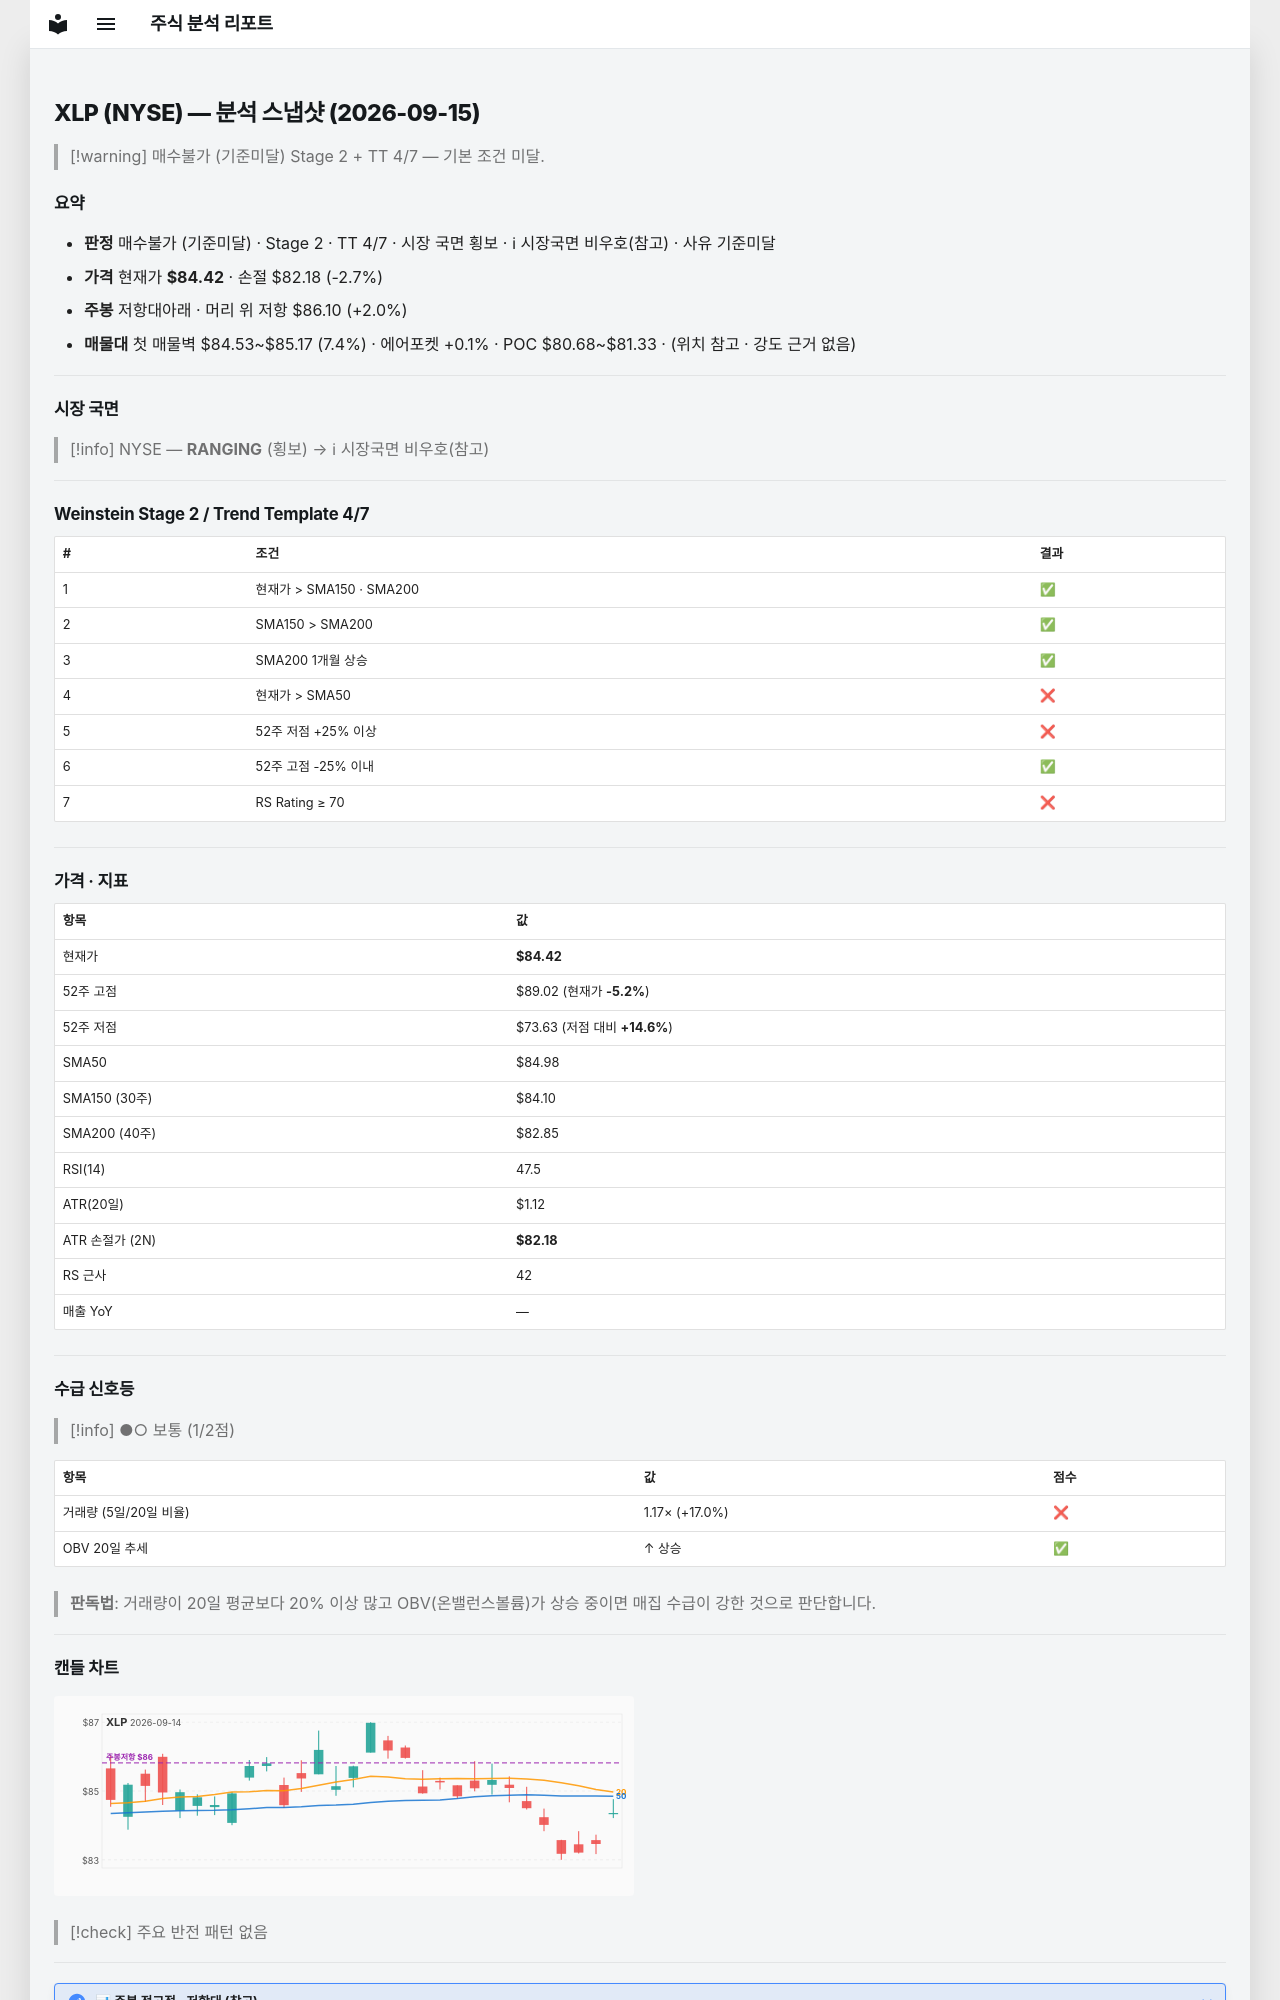

repository: soloandco/stock-reports · page: snapshots/XLP-2026-09-15/index.html · generator: mkdocs

---
type: analysis-snapshot
title: XLP 분석 스냅샷
ticker: XLP
market: NYSE
created: 2026-09-15
updated: 2026-09-15
bar-date: 2026-09-14
verdict: 매수불가
verdict-reason: 기준미달
real-rr: 0.75
sma50-gap-pct: -0.7
weekly-position: 저항대아래
weekly-overhead-price: 86.10
weekly-overhead-pct: 2.0
stage: 2
trend-template-score: 4
tt-max: 7
price: 84.41999816894531
stop-price: 82.18193931718557
market-regime: RANGING
supply-demand-score: 1/2
supply-demand-label: 보통
status: tracking
tags:
  - stock-agent
  - watchlist
  - XLP
  - analysis
related:
  - "[[analysis-template]]"
---

# XLP (NYSE) — 분석 스냅샷 (2026-09-15)

> [!warning] 매수불가 (기준미달)
> Stage 2 + TT 4/7 — 기본 조건 미달.

## 요약

- **판정** 매수불가 (기준미달) · Stage 2 · TT 4/7 · 시장 국면 횡보 · ℹ 시장국면 비우호(참고) · 사유 기준미달
- **가격** 현재가 **$84.42** · 손절 $82.18 (-2.7%)
- **주봉** 저항대아래 · 머리 위 저항 $86.10 (+2.0%)
- **매물대** 첫 매물벽 $84.53~$85.17 (7.4%) · 에어포켓 +0.1% · POC $80.68~$81.33 · (위치 참고 · 강도 근거 없음)

---

## 시장 국면

> [!info] NYSE — **RANGING** (횡보) → ℹ 시장국면 비우호(참고)

---

## Weinstein Stage 2 / Trend Template 4/7

| # | 조건 | 결과 |
|---|------|------|
| 1 | 현재가 > SMA150 · SMA200 | ✅ |
| 2 | SMA150 > SMA200 | ✅ |
| 3 | SMA200 1개월 상승 | ✅ |
| 4 | 현재가 > SMA50 | ❌ |
| 5 | 52주 저점 +25% 이상 | ❌ |
| 6 | 52주 고점 -25% 이내 | ✅ |
| 7 | RS Rating ≥ 70 | ❌ |

---

## 가격 · 지표

| 항목 | 값 |
|------|---|
| 현재가 | **$84.42** |
| 52주 고점 | $89.02 (현재가 **-5.2%**) |
| 52주 저점 | $73.63 (저점 대비 **+14.6%**) |
| SMA50 | $84.98 |
| SMA150 (30주) | $84.10 |
| SMA200 (40주) | $82.85 |
| RSI(14) | 47.5 |
| ATR(20일) | $1.12 |
| ATR 손절가 (2N) | **$82.18** |
| RS 근사 | 42 |
| 매출 YoY | — |

---
## 수급 신호등

> [!info] ●○ 보통 (1/2점)

| 항목 | 값 | 점수 |
|------|------|------|
| 거래량 (5일/20일 비율) | 1.17× (+17.0%) | ❌ |
| OBV 20일 추세 | ↑ 상승 | ✅ |

> **판독법**: 거래량이 20일 평균보다 20% 이상 많고 OBV(온밸런스볼륨)가 상승 중이면 매집 수급이 강한 것으로 판단합니다.

---
